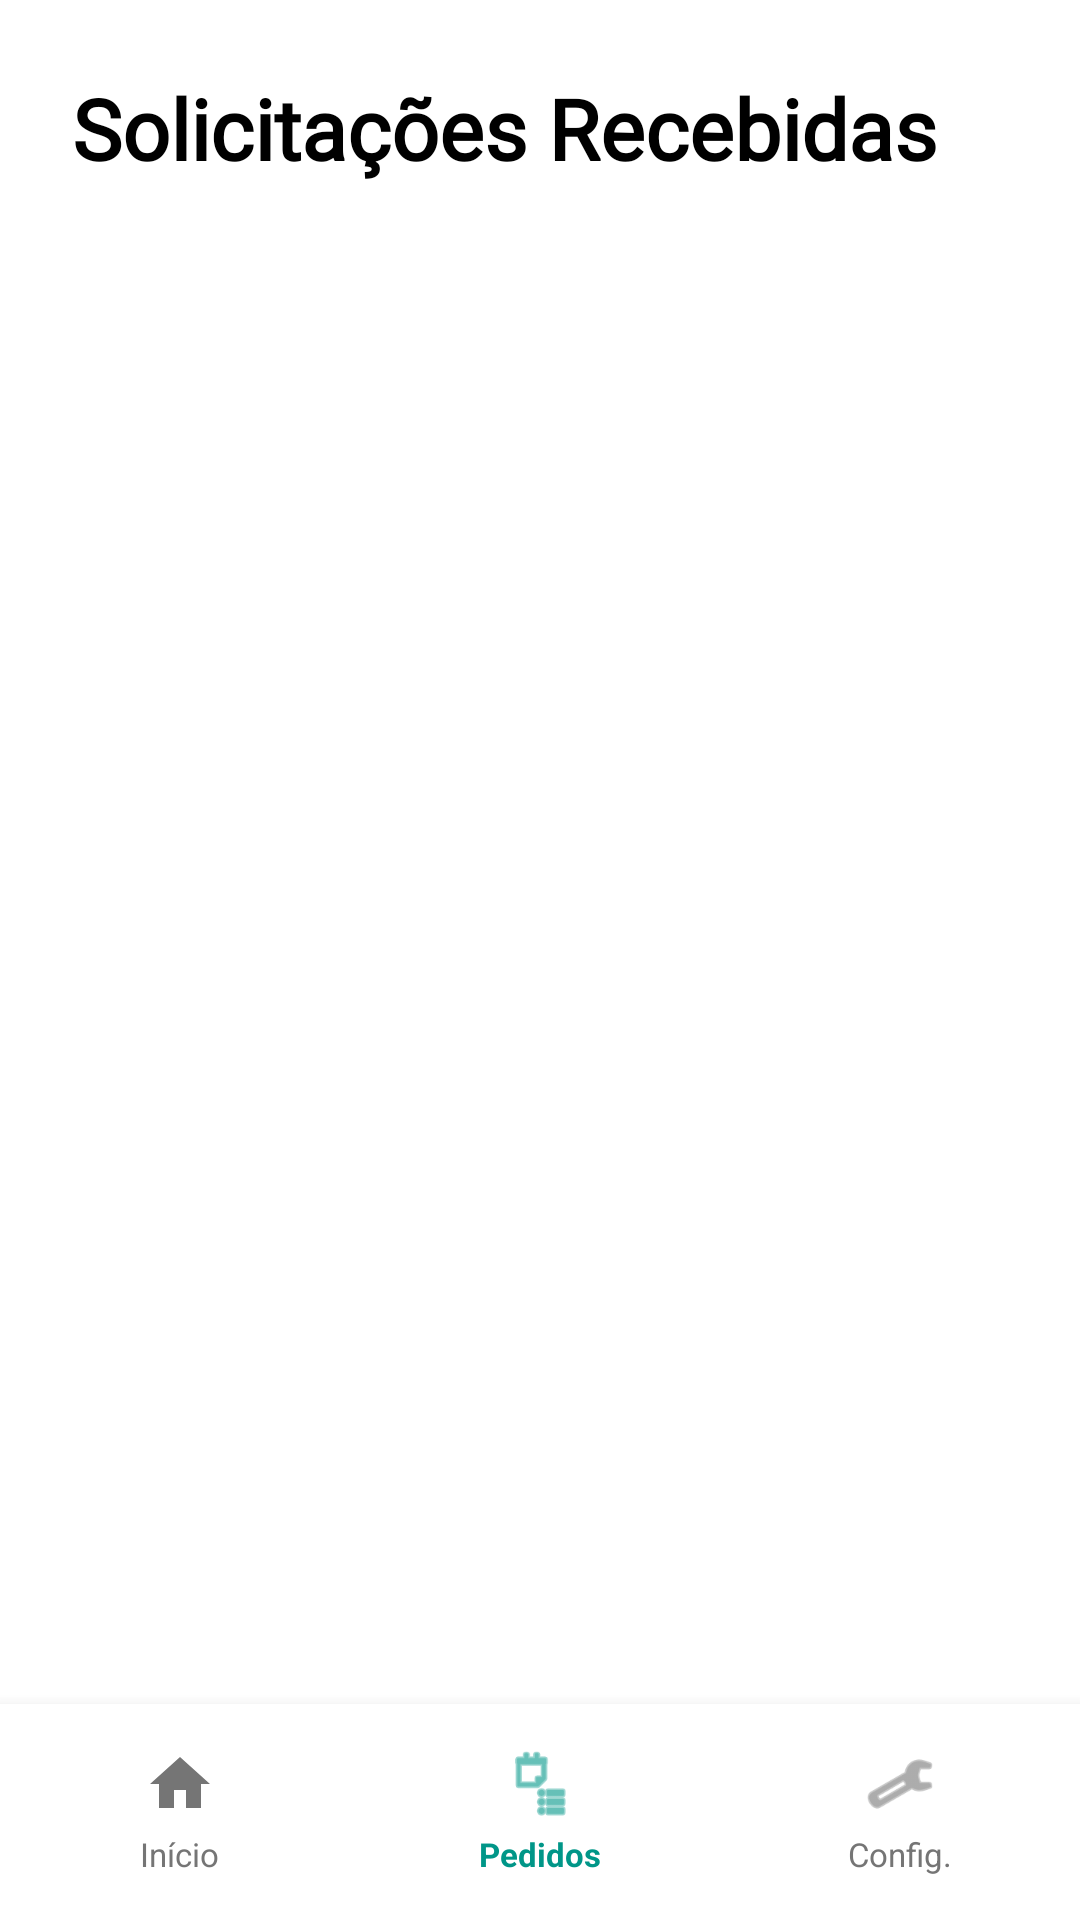

Reconstruct the res/layout file that produces this screen, plus the resources it refers to.
<!-- AndroidManifest.xml: application theme Theme.PetConnect -->
<!-- res/layout/activity_solicitacoes_ong.xml -->
<?xml version="1.0" encoding="utf-8"?>
<LinearLayout xmlns:android="http://schemas.android.com/apk/res/android"
    android:layout_width="match_parent"
    android:layout_height="match_parent"
    android:orientation="vertical"
    android:background="@color/white">

    <LinearLayout
        android:layout_width="match_parent"
        android:layout_height="0dp"
        android:layout_weight="1"
        android:orientation="vertical"
        android:padding="24dp">

        <TextView
            android:layout_width="wrap_content"
            android:layout_height="wrap_content"
            android:text="Solicitações Recebidas"
            android:textSize="28sp"
            android:textStyle="bold"
            android:textColor="@color/black"
            android:fontFamily="@font/albert_sans_light"
            android:layout_marginBottom="24dp"/>

        <TextView
            android:id="@+id/tvVazio"
            android:layout_width="wrap_content"
            android:layout_height="wrap_content"
            android:layout_gravity="center"
            android:text="Nenhuma solicitação recebida ainda."
            android:textSize="16sp"
            android:textColor="@color/cinza"
            android:fontFamily="@font/albert_sans_light"
            android:visibility="gone"/>

        <androidx.recyclerview.widget.RecyclerView
            android:id="@+id/rvSolicitacoes"
            android:layout_width="match_parent"
            android:layout_height="match_parent"
            android:clipToPadding="false"
            android:paddingBottom="8dp"/>

    </LinearLayout>


    <LinearLayout
        android:id="@+id/bottomNav"
        android:layout_width="match_parent"
        android:layout_height="72dp"
        android:background="@color/white"
        android:elevation="8dp"
        android:gravity="center_vertical"
        android:orientation="horizontal">

        <LinearLayout android:id="@+id/navInicio"
            android:layout_width="0dp" android:layout_height="match_parent"
            android:layout_weight="1" android:gravity="center"
            android:orientation="vertical" android:clickable="true" android:focusable="true">
            <ImageView android:layout_width="24dp" android:layout_height="24dp"
                android:src="@drawable/ic_nav_home" android:tint="@color/text_muted"
                android:contentDescription="Início"/>
            <TextView android:layout_width="wrap_content" android:layout_height="wrap_content"
                android:layout_marginTop="4dp" android:text="Início"
                android:textColor="@color/text_muted" android:textSize="11sp"/>
        </LinearLayout>

        <LinearLayout android:id="@+id/navSolicitacoes"
            android:layout_width="0dp" android:layout_height="match_parent"
            android:layout_weight="1" android:gravity="center"
            android:orientation="vertical" android:clickable="true" android:focusable="true">
            <ImageView android:layout_width="24dp" android:layout_height="24dp"
                android:src="@android:drawable/ic_menu_agenda"
                android:tint="@color/teal_primary"
                android:contentDescription="Solicitações"/>
            <TextView android:layout_width="wrap_content" android:layout_height="wrap_content"
                android:layout_marginTop="4dp" android:text="Pedidos"
                android:textColor="@color/teal_primary" android:textSize="11sp"
                android:textStyle="bold"/>
        </LinearLayout>

        <LinearLayout android:id="@+id/navConfiguracoes"
            android:layout_width="0dp" android:layout_height="match_parent"
            android:layout_weight="1" android:gravity="center"
            android:orientation="vertical" android:clickable="true" android:focusable="true">
            <ImageView android:layout_width="24dp" android:layout_height="24dp"
                android:src="@android:drawable/ic_menu_manage" android:tint="@color/text_muted"
                android:contentDescription="Configurações"/>
            <TextView android:layout_width="wrap_content" android:layout_height="wrap_content"
                android:layout_marginTop="4dp" android:text="Config."
                android:textColor="@color/text_muted" android:textSize="11sp"/>
        </LinearLayout>

    </LinearLayout>
</LinearLayout>
<!-- resources referenced by this layout -->
<resources>
  <color name="black">#000000</color>
  <color name="cinza">#9E9E9E</color>
  <color name="teal_primary">#009688</color>
  <color name="text_muted">#757575</color>
  <color name="white">#FFFFFF</color>
  <!-- drawable ic_nav_home (drawable) -->
  <?xml version="1.0" encoding="utf-8"?>
  <vector xmlns:android="http://schemas.android.com/apk/res/android"
      android:width="24dp"
      android:height="24dp"
      android:viewportWidth="24"
      android:viewportHeight="24">
      <path
          android:fillColor="#7F8C8D"
          android:pathData="M10,20v-6h4v6h5v-8h3L12,3 2,12h3v8z"/>
  </vector>
  <style name="Theme.PetConnect" parent="Base.Theme.PetConnect" />
  <style name="Base.Theme.PetConnect" parent="Theme.Material3.DayNight.NoActionBar">
          <item name="colorPrimary">@color/verdebtn</item>
          <item name="colorPrimaryVariant">@color/verdebb</item>
          <item name="colorOnPrimary">@color/white</item>
          <item name="android:windowBackground">@color/background_page</item>
          <item name="android:textColorPrimary">@color/black</item>
          <item name="android:textColorSecondary">@color/text_muted</item>
      </style>
  <color name="verdebtn">#388E3C</color>
  <color name="verdebb">#4CAF50</color>
  <color name="background_page">#F5F5F5</color>
</resources>
